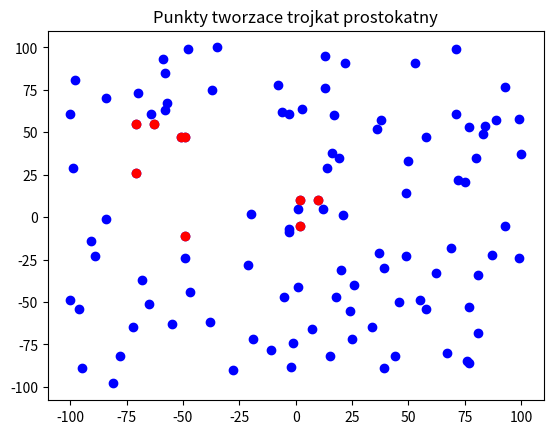

Write the Python code that produced this figure.
'''
Dany jest zbiór punktów leżących na płaszczyźnie opisany przy pomocy struktury:
dane = [(x1, y1), ( x2, y2), (x3, y3), ..., (xN, yN)]
Proszę napisać funkcję, która zwraca wartość True, jeżeli w zbiorze istnieją 3
punkty wyznaczające trójkąt prostokątny o bokach przyprostokątnych równoległych do osi układu kartezjańskiego oraz wewnątrz którego nie ma żadnych innych punktów.
Do funkcji należy przekazać strukturę opisującą położenie punktów.
'''
import matplotlib.pyplot as plt
import random

#funckja obliczajaca odleglosc punktu od (0,0)
def howClose(tab):
#nie ma potrzeby pierwiastkowania, bo pierwiastek jest rowny wtw gdy liczba przed pierwiastkowaniem jest rowna
    for i in range(3): #przesuniecie, dalem w petli dla pewnosci, ale 3 iteracja juz raczej nic nie robi
        if tab[0][0]**2 + tab[0][1]**2 > tab[1][0] ** 2 + tab[1][1] ** 2: tab[0],tab[1]=tab[1],tab[0]
        if tab[1][0] ** 2 + tab[1][1] ** 2 > tab[2][0] ** 2 + tab[2][1] ** 2: tab[1],tab[2]=tab[2],tab[1]
    return tab

#znalezienie punktow, ktore by nam popsuly zadanie
def area(triangle,p):
    x1, y1 = triangle[0][0], triangle[0][1]#rozdzielenie kazdej wspolrzednej
    x2, y2 = triangle[1][0], triangle[1][1]
    x3, y3 = triangle[2][0], triangle[2][1]
    px, py = p[0], p[1]

    mainArea=(abs((x2-x1)*(y3-y1)-(x3-x1)*(y2-y1)))/2 #obliczenie wszystkich pol
    area12p=(abs((x2-x1)*(py-y1)-(px-x1)*(y2-y1)))/2
    area13p=(abs((px-x1)*(y3-y1)-(x3-x1)*(py-y1)))/2
    area23p=(abs((x2-px)*(y3-py)-(x3-px)*(y2-py)))/2

    if mainArea==area23p+area12p+area13p: return True
    return False

#funkcja w ktorej sie wszystko dzieje
def trojkatProstokatny(dane):
    n=len(dane)
    tab=[] #tablica na wszystkie nasze trojkaty prostokatne

    for i in range(n-2):
        x=dane[i][0]#tworzenie pierwszej wspolrzednej
        y=dane[i][1]

        for ii in range(i,n):
            xx=dane[ii][0] #tworzenie drugiej wsp
            yy=dane[ii][1]
            if x==xx and y!=yy:
                 for iii in range(n):#wspolrzedne x, xx itd to sa wspolrzedne punktow, na ktorych sprawdzamy, czy mozna na nich opisac trojkat prostokatny
                     xxx=dane[iii][0]
                     yyy=dane[iii][1]

                     if xxx!=x and (y==yyy or yy==yyy):
                         triangle=howClose([(x,y),(xx,yy),(xxx,yyy)])
                         cnt = 0
                         for j in dane:
                            if area(triangle, j) and j not in triangle: #sprawdzamy czy dany punkt jest w trojkacie i zarazem nie jest 1 z wierzcholkow
                                cnt+=1
                         if triangle not in tab and cnt==0: tab.append(triangle)

            elif x!=xx and y==yy:
                for iii in range(n):
                    xxx = dane[iii][0]
                    yyy = dane[iii][1]
                    if yyy!=y and (x==xxx or xx==xxx):
                        triangle = howClose([(x, y), (xx, yy), (xxx, yyy)]) #od tego momentu leca powtorki, ale chory czlowiek nie mysli
                        cnt = 0
                        for j in dane:
                            if area(triangle,j) and j not in triangle:#sprawdzamy czy dany punkt jest w trojkacie i zarazem nie jest 1 z wierzcholkow
                                cnt+=1
                        if triangle not in tab and cnt==0: tab.append(triangle)

    x = [x[0] for x in dane] #przedstawienie wszystkich punktow na wykresie
    y = [y[1] for y in dane]
    plt.scatter(x, y, color='blue')

    x1,y1=[],[]
    for i in tab: #przedstawienie tylko punktow, ktore t
        for j in i:
            x1.append(j[0])
            y1.append(j[1])
    plt.scatter(x1,y1, color='red')
    plt.title('Punkty tworzace trojkat prostokatny')
    plt.show()

dane=[(random.randint(-100,100),random.randint(-100,100)) for _ in range(100)]  #dane randomowe
trojkatProstokatny(dane)

daneTest=[(2,10), (1,5), (2,-5), (10,10), (12,5), (-3,-7), (-3,-9)] #dane testowe
trojkatProstokatny(daneTest)